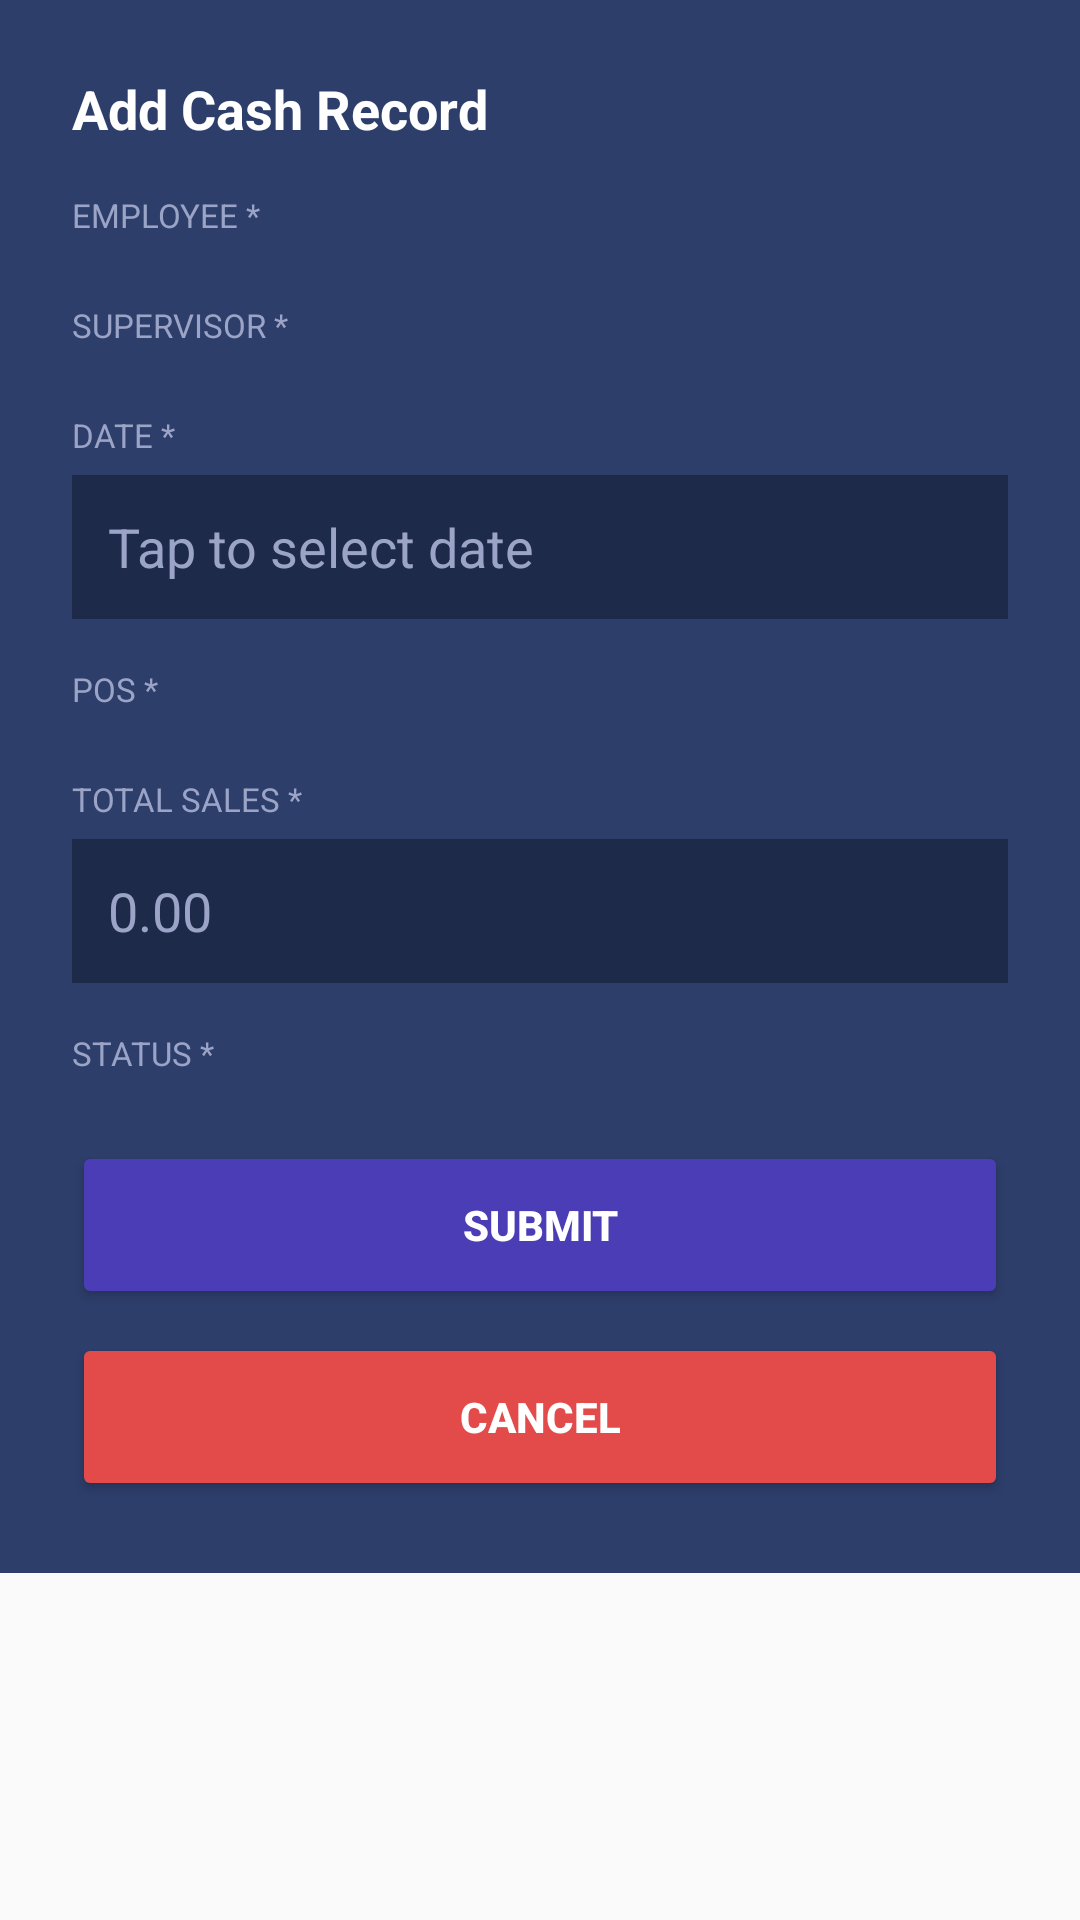

Here is an Android app screen rendered from its layout file. Give the layout XML and the strings, colors and styles it references.
<!-- AndroidManifest.xml: application theme Theme.StaffGuardMobile -->
<!-- res/layout/dialog_add_cash_record.xml -->
<?xml version="1.0" encoding="utf-8"?>
<ScrollView xmlns:android="http://schemas.android.com/apk/res/android"
    android:layout_width="match_parent"
    android:layout_height="wrap_content">

    <LinearLayout
        android:layout_width="match_parent"
        android:layout_height="wrap_content"
        android:orientation="vertical"
        android:background="#2D3E6B"
        android:padding="24dp">

        <TextView
            android:layout_width="wrap_content"
            android:layout_height="wrap_content"
            android:text="Add Cash Record"
            android:textSize="18sp"
            android:textStyle="bold"
            android:textColor="#FFFFFF"
            android:layout_marginBottom="16dp"/>

        <TextView
            android:id="@+id/tvError"
            android:layout_width="wrap_content"
            android:layout_height="wrap_content"
            android:textColor="#E24B4A"
            android:textSize="13sp"
            android:layout_marginBottom="8dp"
            android:visibility="gone"/>

        <TextView android:layout_width="wrap_content" android:layout_height="wrap_content"
            android:text="EMPLOYEE *" android:textSize="11sp" android:textColor="#9BA4C7"
            android:layout_marginBottom="6dp"/>
        <Spinner android:id="@+id/spinnerEmployee"
            android:layout_width="match_parent" android:layout_height="wrap_content"
            android:background="#1E2A4A" android:layout_marginBottom="16dp"/>

        <TextView android:layout_width="wrap_content" android:layout_height="wrap_content"
            android:text="SUPERVISOR *" android:textSize="11sp" android:textColor="#9BA4C7"
            android:layout_marginBottom="6dp"/>
        <Spinner android:id="@+id/spinnerSupervisor"
            android:layout_width="match_parent" android:layout_height="wrap_content"
            android:background="#1E2A4A" android:layout_marginBottom="16dp"/>

        <TextView android:layout_width="wrap_content" android:layout_height="wrap_content"
            android:text="DATE *" android:textSize="11sp" android:textColor="#9BA4C7"
            android:layout_marginBottom="6dp"/>
        <EditText android:id="@+id/etDate"
            android:layout_width="match_parent" android:layout_height="48dp"
            android:hint="Tap to select date" android:inputType="none"
            android:background="#1E2A4A" android:textColor="#FFFFFF"
            android:textColorHint="#9BA4C7" android:paddingHorizontal="12dp"
            android:layout_marginBottom="16dp"/>

        <TextView android:layout_width="wrap_content" android:layout_height="wrap_content"
            android:text="POS *" android:textSize="11sp" android:textColor="#9BA4C7"
            android:layout_marginBottom="6dp"/>
        <Spinner android:id="@+id/spinnerPos"
            android:layout_width="match_parent" android:layout_height="wrap_content"
            android:background="#1E2A4A" android:layout_marginBottom="16dp"/>

        <TextView android:layout_width="wrap_content" android:layout_height="wrap_content"
            android:text="TOTAL SALES *" android:textSize="11sp" android:textColor="#9BA4C7"
            android:layout_marginBottom="6dp"/>
        <EditText android:id="@+id/etTotalSales"
            android:layout_width="match_parent" android:layout_height="48dp"
            android:hint="0.00" android:inputType="numberDecimal"
            android:background="#1E2A4A" android:textColor="#FFFFFF"
            android:textColorHint="#9BA4C7" android:paddingHorizontal="12dp"
            android:layout_marginBottom="16dp"/>

        <TextView android:layout_width="wrap_content" android:layout_height="wrap_content"
            android:text="STATUS *" android:textSize="11sp" android:textColor="#9BA4C7"
            android:layout_marginBottom="6dp"/>
        <Spinner android:id="@+id/spinnerStatus"
            android:layout_width="match_parent" android:layout_height="wrap_content"
            android:background="#1E2A4A" android:layout_marginBottom="16dp"/>

        <TextView android:id="@+id/tvAmountLabel"
            android:layout_width="wrap_content" android:layout_height="wrap_content"
            android:text="AMOUNT (SHORT/OVER) *" android:textSize="11sp"
            android:textColor="#9BA4C7" android:layout_marginBottom="6dp"
            android:visibility="gone"/>
        <EditText android:id="@+id/etAmount"
            android:layout_width="match_parent" android:layout_height="48dp"
            android:hint="0.00" android:inputType="numberDecimal"
            android:background="#1E2A4A" android:textColor="#FFFFFF"
            android:textColorHint="#9BA4C7" android:paddingHorizontal="12dp"
            android:layout_marginBottom="16dp" android:visibility="gone"/>

        <Button android:id="@+id/btnSubmit"
            android:layout_width="match_parent" android:layout_height="56dp"
            android:text="SUBMIT" android:textColor="#FFFFFF" android:textStyle="bold"
            android:backgroundTint="#4A3DB5" android:layout_marginBottom="8dp"/>

        <Button android:id="@+id/btnCancel"
            android:layout_width="match_parent" android:layout_height="56dp"
            android:text="CANCEL" android:textColor="#FFFFFF" android:textStyle="bold"
            android:backgroundTint="#E24B4A"/>

    </LinearLayout>
</ScrollView>
<!-- resources referenced by this layout -->
<resources>
  <style name="Theme.StaffGuardMobile" parent="Theme.AppCompat.Light.NoActionBar" />
</resources>
